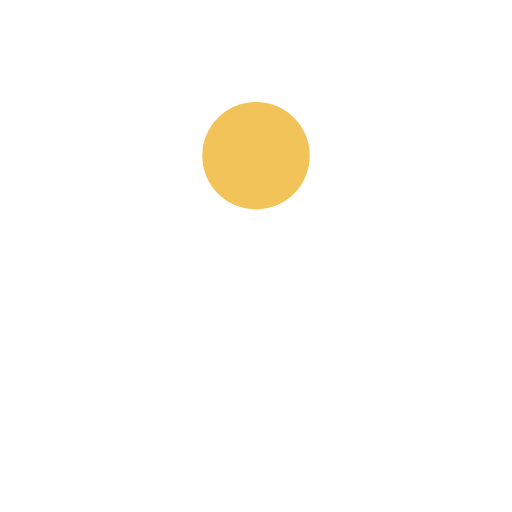
t = 0.00 s
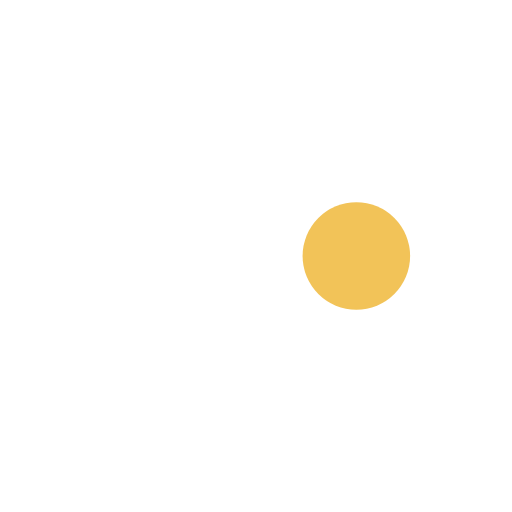
t = 0.25 s
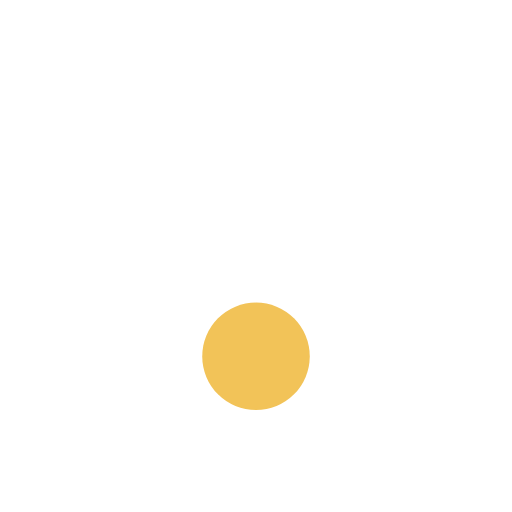
t = 0.50 s
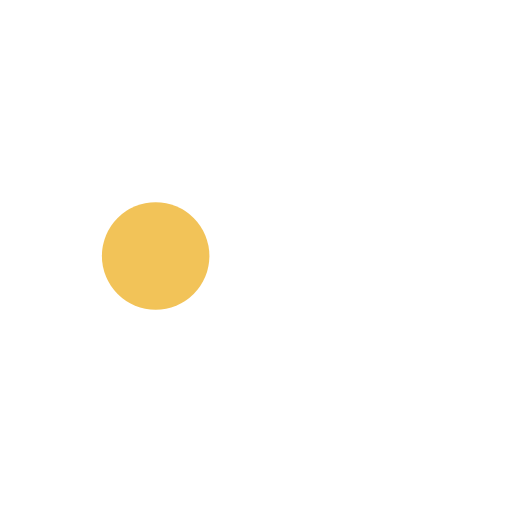
t = 0.75 s

The animated SVG that drew these frames (rendered in a browser with its animation timeline set to each time). Animation: 1 SMIL element (animateTransform=1); one cycle of 1.00 s, repeats indefinitely.

<?xml version="1.0" encoding="utf-8"?>
<svg xmlns="http://www.w3.org/2000/svg" xmlns:xlink="http://www.w3.org/1999/xlink" style="margin:auto;display:block;shape-rendering:auto" width="100px" height="100px" viewBox="0 0 100 100" preserveAspectRatio="xMidYMid">
  <g transform="translate(50,50)">
    <g transform="scale(0.7)">
      <circle cx="0" cy="0" r="50" fill="#fff"/>
      <circle cx="0" cy="-28" r="15" fill="#f2c358" transform="rotate(66.0892)">
        <animateTransform attributeName="transform" type="rotate" dur="1s" repeatCount="indefinite" keyTimes="0;1" values="0 0 0;360 0 0"/>
      </circle>
    </g>
  </g>
</svg>